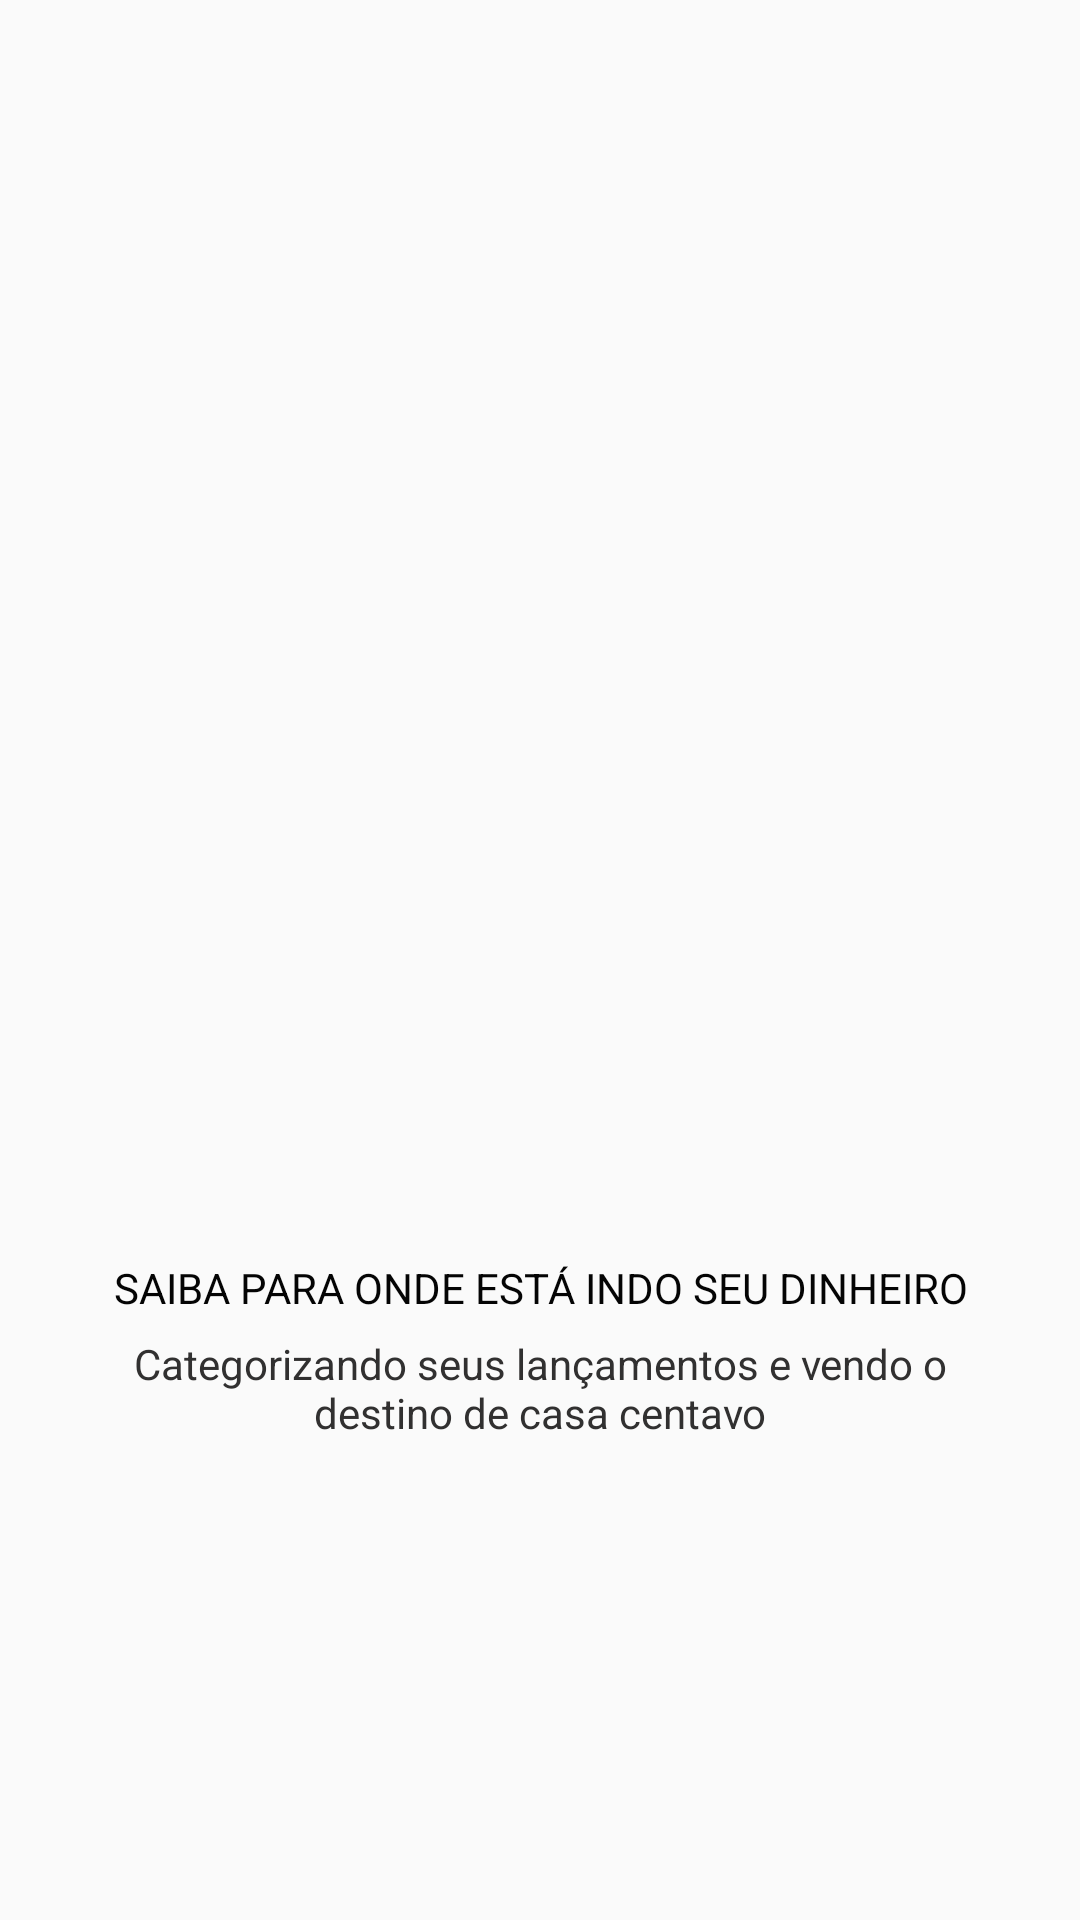

Write the Android layout XML for this screen, with the resource values it uses.
<!-- AndroidManifest.xml: application theme AppTheme -->
<!-- res/layout/slider_2.xml -->
<?xml version="1.0" encoding="utf-8"?>
<LinearLayout xmlns:android="http://schemas.android.com/apk/res/android"
    xmlns:app="http://schemas.android.com/apk/res-auto"
    xmlns:tools="http://schemas.android.com/tools"
    android:layout_width="match_parent"
    android:layout_height="match_parent"
    android:gravity="center"
    android:orientation="vertical">

    <androidx.constraintlayout.widget.ConstraintLayout
        android:layout_width="match_parent"
        android:layout_height="731dp">

        <ImageView
            android:id="@+id/imageView"
            android:layout_width="150dp"
            android:layout_height="150dp"
            android:layout_gravity="center"
            app:layout_constraintBottom_toBottomOf="parent"
            app:layout_constraintEnd_toEndOf="parent"
            app:layout_constraintHorizontal_bias="0.498"
            app:layout_constraintStart_toStartOf="parent"
            app:layout_constraintTop_toTopOf="parent"
            app:srcCompat="@drawable/dois" />

        <TextView
            android:id="@+id/textView"
            android:layout_width="331dp"
            android:layout_height="wrap_content"
            android:gravity="center"
            android:text="Saiba para onde está indo seu dinheiro"
            android:textAllCaps="true"
            android:textColor="#FE030303"
            app:layout_constraintBottom_toBottomOf="parent"
            app:layout_constraintEnd_toEndOf="parent"
            app:layout_constraintStart_toStartOf="parent"
            app:layout_constraintTop_toTopOf="parent"
            app:layout_constraintVertical_bias="0.653" />

        <TextView
            android:id="@+id/textView2"
            android:layout_width="300dp"
            android:layout_height="wrap_content"
            android:gravity="center"
            android:text="Categorizando seus lançamentos e vendo o destino de casa centavo"
            android:textColor="#313030"
            app:layout_constraintBottom_toBottomOf="parent"
            app:layout_constraintEnd_toEndOf="parent"
            app:layout_constraintStart_toStartOf="parent"
            app:layout_constraintTop_toBottomOf="@+id/textView"
            app:layout_constraintVertical_bias="0.029999971" />
    </androidx.constraintlayout.widget.ConstraintLayout>

</LinearLayout>
<!-- resources referenced by this layout -->
<resources>
  <style name="AppTheme" parent="Theme.AppCompat.Light.DarkActionBar">
          
          <item name="colorPrimary">@color/light_blue2</item>
          <item name="colorPrimaryDark">@color/light_blue2</item>
          <item name="colorAccent">@color/colorAccent</item>
      </style>
  <color name="light_blue2">#82B1FF</color>
  <color name="colorAccent">#D81B60</color>
</resources>
